Image classification data set "split_data_Perturbed" (YANJUN0510/UNSW25T1-COMP9517 on GitHub). Class labels (15): agriculture, airport, beach, city, desert, forest, grassland, highway, lake, mountain, parking, port, railway, residential, river.

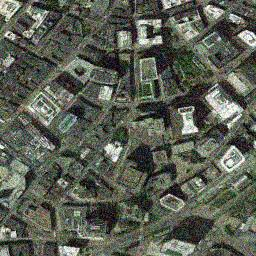
Label: city

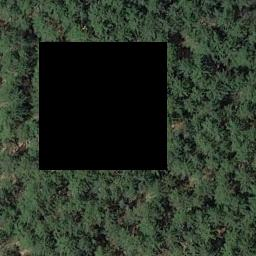
Label: forest

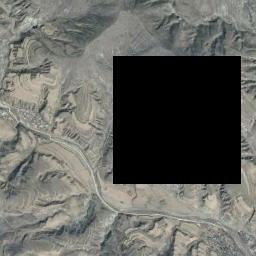
Label: mountain

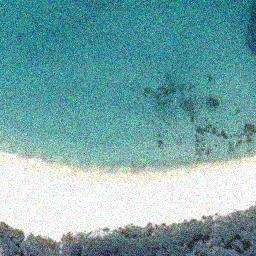
Label: beach

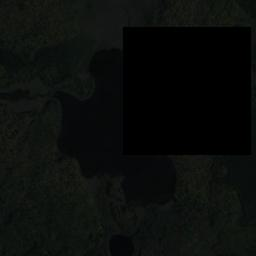
Label: lake

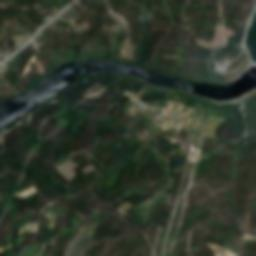
Label: river
